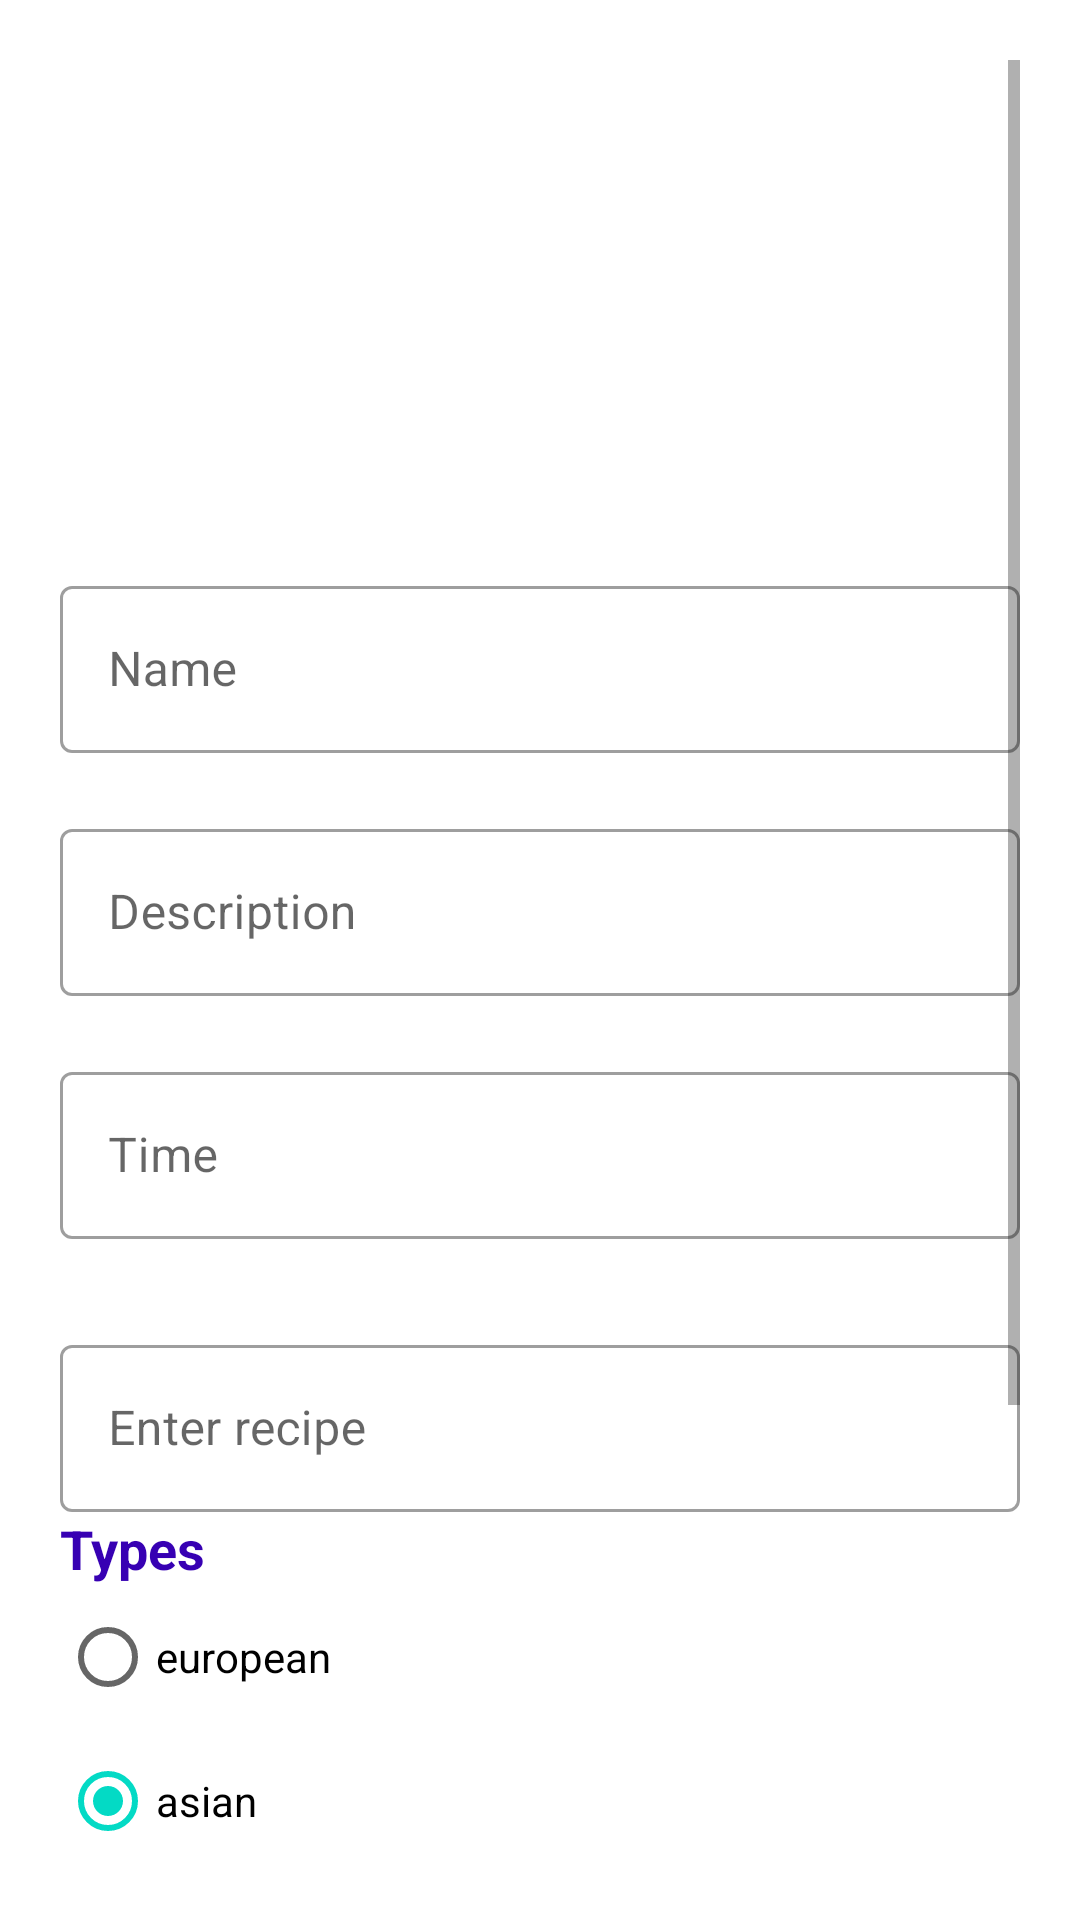

Produce the Android XML layout that renders to this screen, including the resource entries it uses.
<!-- AndroidManifest.xml: application theme Theme.NeRecipes -->
<!-- res/layout/fragment_recipe_creation.xml -->
<ScrollView xmlns:android="http://schemas.android.com/apk/res/android"
    xmlns:app="http://schemas.android.com/apk/res-auto"
    xmlns:tools="http://schemas.android.com/tools"
    android:layout_width="match_parent"
    android:layout_height="match_parent"
    android:padding="@dimen/app_padding"
    tools:context=".fragments.RecipeCreationFragment">

    <LinearLayout
        android:layout_width="match_parent"
        android:layout_height="wrap_content"
        android:orientation="vertical">

        <FrameLayout
            android:layout_width="match_parent"
            android:layout_height="150dp">

            <com.google.android.material.imageview.ShapeableImageView
                android:id="@+id/btnRecipeImage"
                style="@style/icon_button"
                android:src="@drawable/food"
                android:layout_width="match_parent"
                android:layout_height="match_parent" />

            <com.google.android.material.imageview.ShapeableImageView
                android:id="@+id/recipeImage"
                android:layout_width="match_parent"
                android:layout_height="match_parent"
                android:layout_gravity="center"
                android:adjustViewBounds="true"
                android:background="@android:color/transparent"
                android:scaleType="centerCrop"
                android:visibility="gone" />

        </FrameLayout>

        <Space
            android:layout_width="0dp"
            android:layout_height="@dimen/app_padding" />

        <com.google.android.material.textfield.TextInputLayout
            android:id="@+id/name"
            style="@style/fullWidthTextInputLayout"
            android:hint="@string/name">

            <com.google.android.material.textfield.TextInputEditText
                android:id="@+id/recipeName"
                style="@style/textInputEditText" />

        </com.google.android.material.textfield.TextInputLayout>

        <Space
            android:layout_width="0dp"
            android:layout_height="@dimen/app_padding" />

        <com.google.android.material.textfield.TextInputLayout
            android:id="@+id/txtRecipeDescription"
            style="@style/fullWidthTextInputLayout"
            android:hint="@string/recipe_description">

            <com.google.android.material.textfield.TextInputEditText
                android:id="@+id/txtRecipeDescriptionInput"
                style="@style/textInputEditText"
                android:maxLines="4" />

        </com.google.android.material.textfield.TextInputLayout>

        <Space
            android:layout_width="0dp"
            android:layout_height="@dimen/app_padding" />

        <com.google.android.material.textfield.TextInputLayout
            android:id="@+id/txtTime"
            style="@style/fullWidthTextInputLayout"
            android:hint="@string/recipe_time"
            app:suffixText="@string/recipe_time_suffix">

            <com.google.android.material.textfield.TextInputEditText
                android:id="@+id/txtTimeInput"
                style="@style/textInputEditText"
                android:inputType="number" />

        </com.google.android.material.textfield.TextInputLayout>

        <Space
            android:layout_width="0dp"
            android:layout_height="@dimen/app_padding_more" />

        <com.google.android.material.textfield.TextInputLayout
            android:id="@+id/txtRecipe"
            style="@style/fullWidthTextInputLayout"
            android:hint="@string/enter_recipe">

        <com.google.android.material.textfield.TextInputEditText
            android:id="@+id/recipeEnterField"
            android:inputType="textMultiLine"
            style="@style/textInputEditText" />
        </com.google.android.material.textfield.TextInputLayout>

        <TextView
            style="@style/section_title"
            android:text="@string/types" />
        <RadioGroup
            android:id="@+id/categoryRecipeCheckbox"
            android:layout_width="wrap_content"
            android:layout_height="wrap_content">
        <RadioButton
            android:id="@+id/checkboxEu"
            android:layout_width="wrap_content"
            android:layout_height="wrap_content"
            android:text="@string/european" />
        <RadioButton
            android:id="@+id/checkboxAs"
            android:layout_width="wrap_content"
            android:layout_height="wrap_content"
            android:checked="true"
            android:text="@string/asian" />
        <RadioButton
            android:id="@+id/checkboxNa"
            android:layout_width="wrap_content"
            android:layout_height="wrap_content"
            android:text="@string/american" />
        <RadioButton
            android:id="@+id/checkboxRu"
            android:layout_width="wrap_content"
            android:layout_height="wrap_content"
            android:text="@string/russian" />
        </RadioGroup>

        <Space
            android:layout_width="0dp"
            android:layout_height="@dimen/app_padding" />

        <com.google.android.material.button.MaterialButton
            android:id="@+id/btnCreateRecipe"
            style="@style/fullWidthButton"
            android:text="@string/create_recipe" />

        <Space
            android:layout_width="0dp"
            android:layout_height="@dimen/app_padding" />

        <com.google.android.material.button.MaterialButton
            android:id="@+id/cancel_button"
            style="@style/fullWidthButton"
            android:text="@string/cancel" />
    </LinearLayout>

</ScrollView>
<!-- resources referenced by this layout -->
<resources>
  <dimen name="app_padding">20dp</dimen>
  <dimen name="app_padding_more">30dp</dimen>
  <string name="american">american</string>
  <string name="asian">asian</string>
  <string name="cancel">cancel</string>
  <string name="create_recipe">create recipe</string>
  <string name="enter_recipe">Enter recipe</string>
  <string name="european">european</string>
  <string name="name">Name</string>
  <string name="recipe_description">Description</string>
  <string name="recipe_time">Time</string>
  <string name="recipe_time_suffix">Minutes</string>
  <string name="russian">russian</string>
  <string name="types">Types</string>
  <style name="fullWidthButton" parent="button">
          <item name="android:layout_width">match_parent</item>
      </style>
  <style name="fullWidthTextInputLayout" parent="textInputLayout">
          <item name="android:layout_width">match_parent</item>
      </style>
  <style name="icon_button">
          <item name="android:layout_width">wrap_content</item>
          <item name="android:layout_height">wrap_content</item>
          <item name="iconGravity">textStart</item>
          <item name="iconPadding">0dp</item>
      </style>
  <style name="section_title">
          <item name="android:layout_width">wrap_content</item>
          <item name="android:layout_height">wrap_content</item>
          <item name="android:textColor">@color/purple_700</item>
          <item name="android:textSize">@dimen/section</item>
          <item name="android:textStyle">bold</item>
      </style>
  <style name="textInputEditText">
          <item name="android:layout_width">match_parent</item>
          <item name="android:layout_height">wrap_content</item>
          <item name="android:inputType">textCapSentences</item>
          <item name="android:maxLines">1</item>
      </style>
  <style name="Theme.NeRecipes" parent="Theme.MaterialComponents.DayNight.NoActionBar">
          
          <item name="colorPrimary">@color/purple_500</item>
          <item name="colorPrimaryVariant">@color/purple_700</item>
          <item name="colorOnPrimary">@color/white</item>
          
          <item name="colorSecondary">@color/teal_200</item>
          <item name="colorSecondaryVariant">@color/teal_700</item>
          <item name="colorOnSecondary">@color/black</item>
          
          <item name="android:statusBarColor" tools:targetApi="l">?attr/colorPrimaryVariant</item>
          
      </style>
  <style name="button">
          <item name="android:layout_width">wrap_content</item>
          <item name="android:layout_height">wrap_content</item>
          <item name="backgroundTint">@color/purple_700</item>
      </style>
  <style name="textInputLayout" parent="Widget.MaterialComponents.TextInputLayout.OutlinedBox">
          <item name="android:layout_width">wrap_content</item>
          <item name="android:layout_height">wrap_content</item>
          <item name="endIconMode">clear_text</item>
      </style>
  <dimen name="section">18sp</dimen>
  <!-- not gathered from this repository: default colours our renderer supplied (Android Studio template values) -->
  <color name="purple_500">#FF6200EE</color>
  <color name="purple_700">#FF3700B3</color>
  <color name="teal_200">#FF03DAC5</color>
  <color name="teal_700">#FF018786</color>
  <color name="black">#FF000000</color>
  <color name="white">#FFFFFFFF</color>
</resources>
